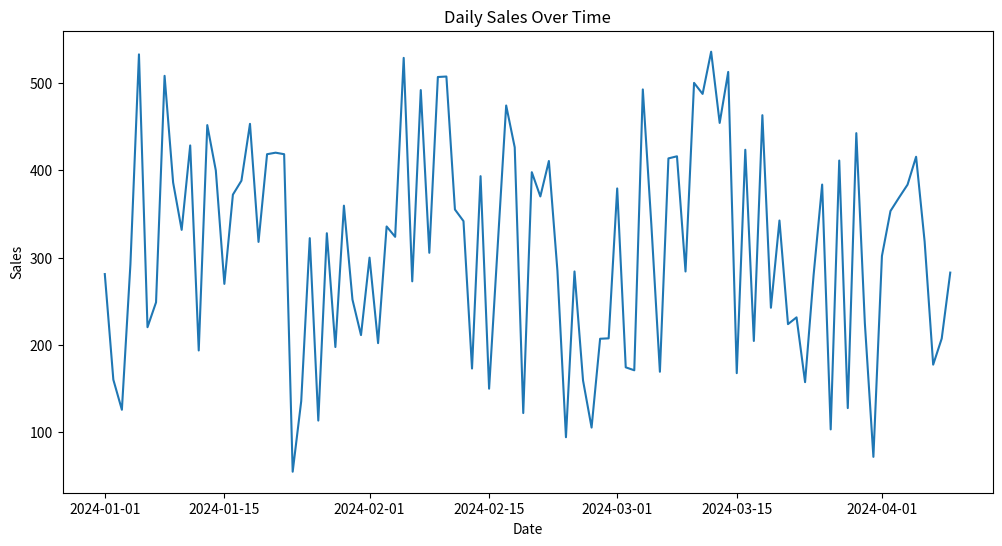
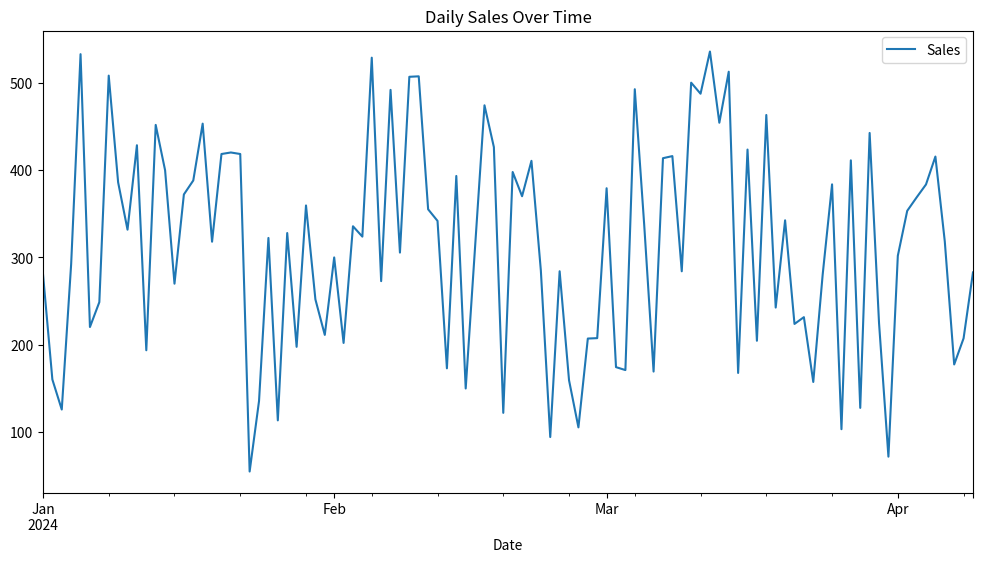

The script that saved these images, in order:
import matplotlib.pyplot as plt 
import pandas as pd 
import numpy as np 
 
# Sample time-series data 
dates = pd.to_datetime(pd.date_range(start='2024-01-01', periods=100, 
freq='D'))
sales_data = np.random.randint(100, 500, size=100) + np.sin(np.arange(100) 
* 0.2) * 50 
df = pd.DataFrame({'Date': dates, 'Sales': sales_data}) 
df = df.set_index('Date') 
 
plt.figure(figsize=(12, 6)) 
plt.plot(df.index, df['Sales']) 
 
# Customize axis labels and date formats 
plt.xlabel('Date') 
plt.ylabel('Sales') 
plt.title('Daily Sales Over Time') 
 
# Use pandas' built-in plotting for automatic date formatting 
# This is a good practice for clean time-series plots 
df.plot(y='Sales', figsize=(12, 6), title='Daily Sales Over Time')  
plt.show()
